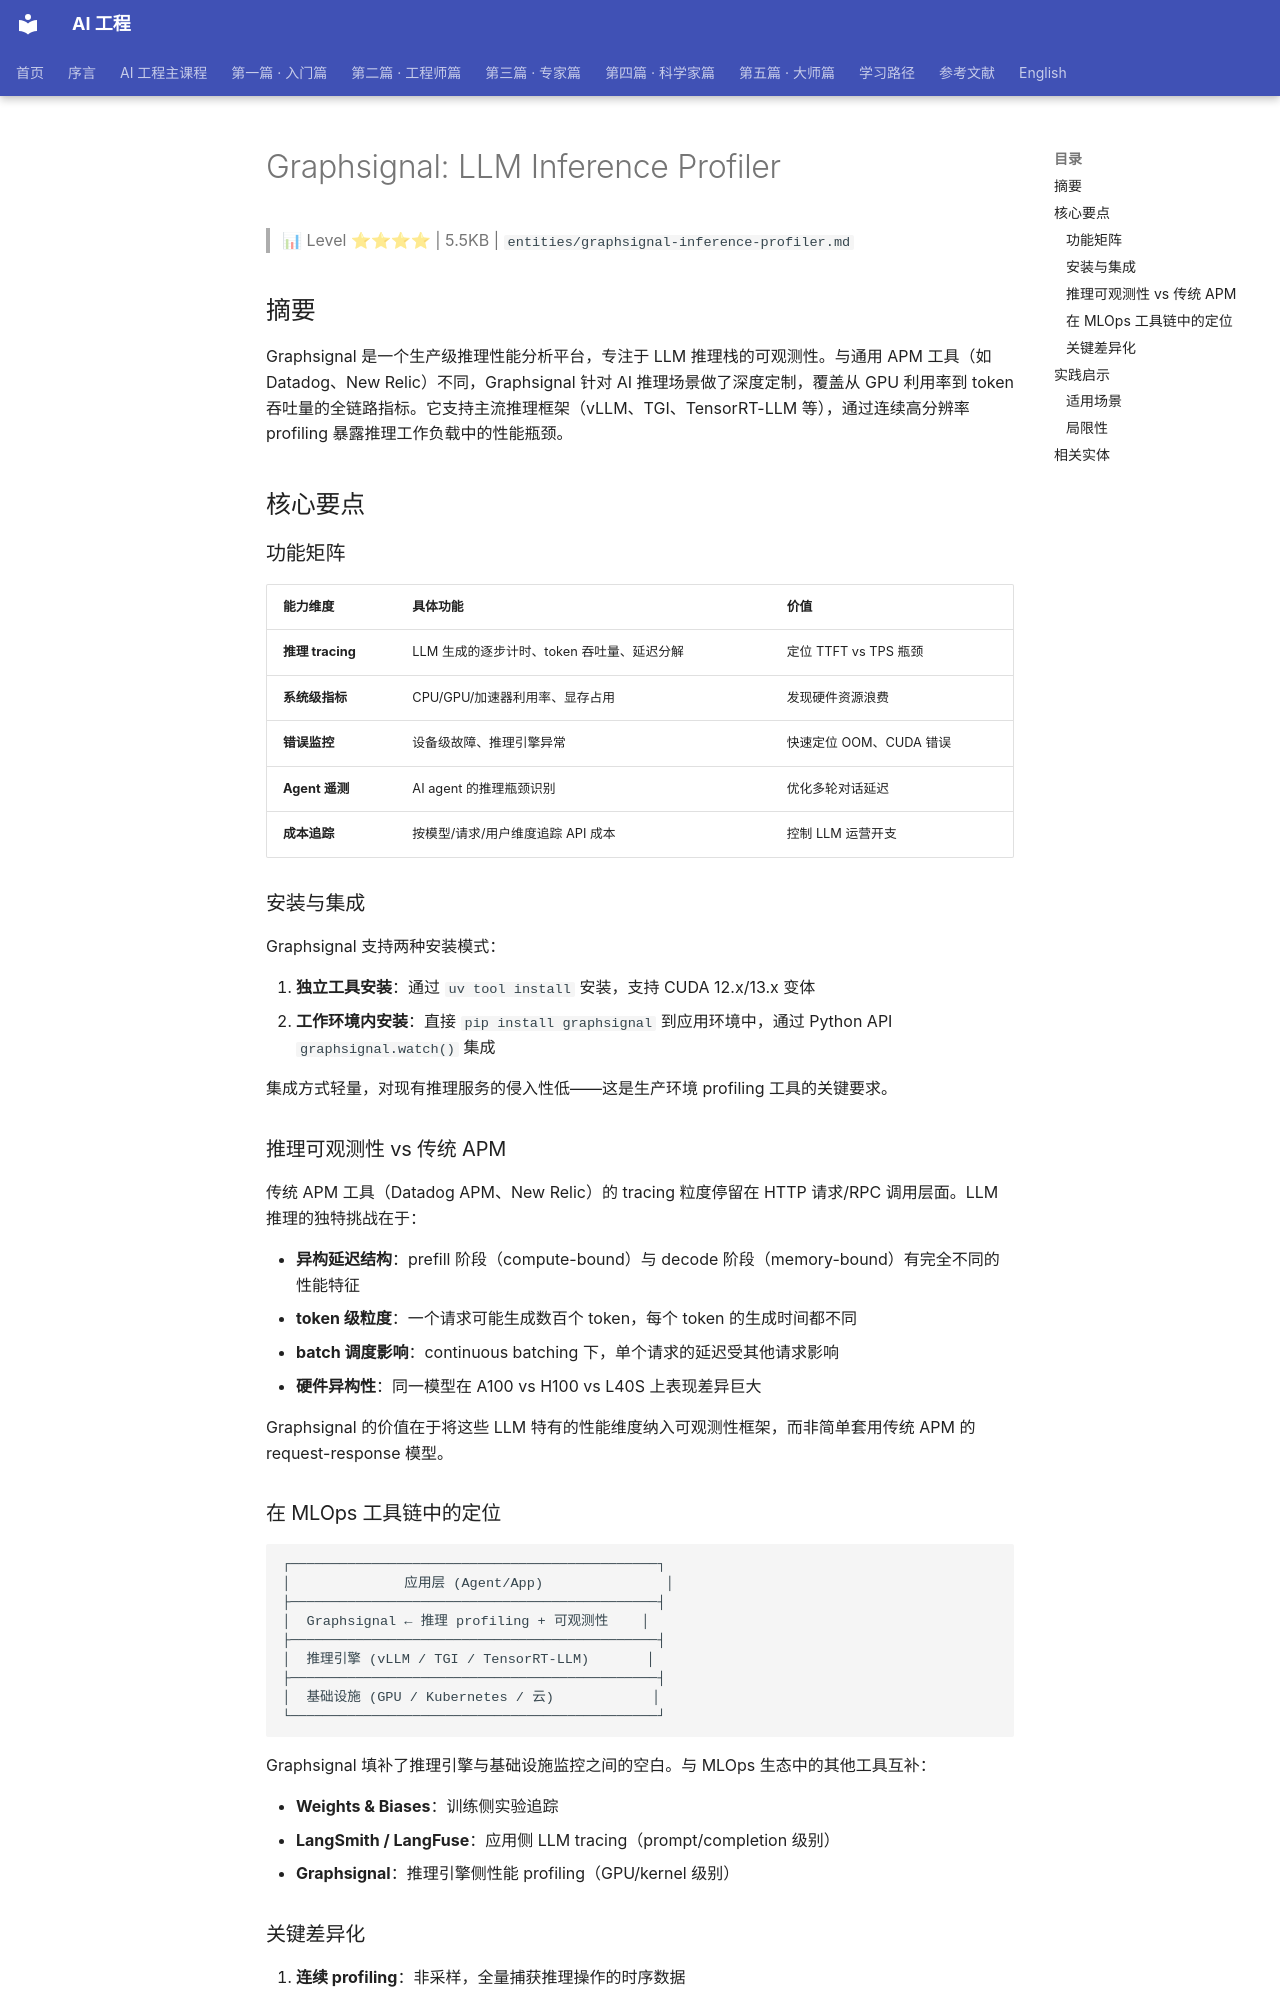

repository: QianJinGuo/wiki-book · page: ch01/502-graphsignal-llm-inference-profiler.html · generator: mkdocs

# Graphsignal: LLM Inference Profiler

> 📊 Level ⭐⭐⭐⭐ | 5.5KB | `entities/graphsignal-inference-profiler.md`

## 摘要

Graphsignal 是一个生产级推理性能分析平台，专注于 LLM 推理栈的可观测性。与通用 APM 工具（如 Datadog、New Relic）不同，Graphsignal 针对 AI 推理场景做了深度定制，覆盖从 GPU 利用率到 token 吞吐量的全链路指标。它支持主流推理框架（vLLM、TGI、TensorRT-LLM 等），通过连续高分辨率 profiling 暴露推理工作负载中的性能瓶颈。

## 核心要点

### 功能矩阵

| 能力维度 | 具体功能 | 价值 |
|---------|---------|------|
| **推理 tracing** | LLM 生成的逐步计时、token 吞吐量、延迟分解 | 定位 TTFT vs TPS 瓶颈 |
| **系统级指标** | CPU/GPU/加速器利用率、显存占用 | 发现硬件资源浪费 |
| **错误监控** | 设备级故障、推理引擎异常 | 快速定位 OOM、CUDA 错误 |
| **Agent 遥测** | AI agent 的推理瓶颈识别 | 优化多轮对话延迟 |
| **成本追踪** | 按模型/请求/用户维度追踪 API 成本 | 控制 LLM 运营开支 |

### 安装与集成

Graphsignal 支持两种安装模式：

1. **独立工具安装**：通过 `uv tool install` 安装，支持 CUDA 12.x/13.x 变体
2. **工作环境内安装**：直接 `pip install graphsignal` 到应用环境中，通过 Python API `graphsignal.watch()` 集成

集成方式轻量，对现有推理服务的侵入性低——这是生产环境 profiling 工具的关键要求。

### 推理可观测性 vs 传统 APM

传统 APM 工具（Datadog APM、New Relic）的 tracing 粒度停留在 HTTP 请求/RPC 调用层面。LLM 推理的独特挑战在于：

- **异构延迟结构**：prefill 阶段（compute-bound）与 decode 阶段（memory-bound）有完全不同的性能特征
- **token 级粒度**：一个请求可能生成数百个 token，每个 token 的生成时间都不同
- **batch 调度影响**：continuous batching 下，单个请求的延迟受其他请求影响
- **硬件异构性**：同一模型在 A100 vs H100 vs L40S 上表现差异巨大

Graphsignal 的价值在于将这些 LLM 特有的性能维度纳入可观测性框架，而非简单套用传统 APM 的 request-response 模型。

### 在 MLOps 工具链中的定位

```
┌─────────────────────────────────────────────┐
│              应用层 (Agent/App)               │
├─────────────────────────────────────────────┤
│  Graphsignal ← 推理 profiling + 可观测性    │
├─────────────────────────────────────────────┤
│  推理引擎 (vLLM / TGI / TensorRT-LLM)       │
├─────────────────────────────────────────────┤
│  基础设施 (GPU / Kubernetes / 云)            │
└─────────────────────────────────────────────┘
```

Graphsignal 填补了推理引擎与基础设施监控之间的空白。与 MLOps 生态中的其他工具互补：

- **Weights & Biases**：训练侧实验追踪
- **LangSmith / LangFuse**：应用侧 LLM tracing（prompt/completion 级别）
- **Graphsignal**：推理引擎侧性能 profiling（GPU/kernel 级别）
